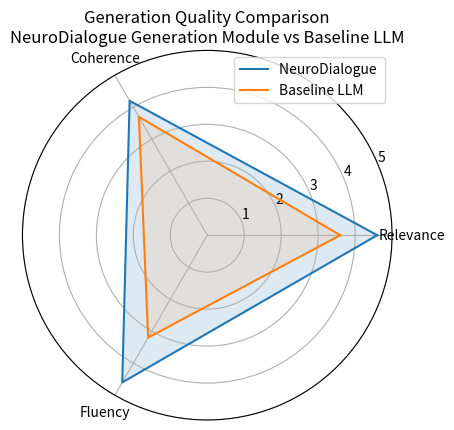

Python code for this plot:
import matplotlib.pyplot as plt
import numpy as np

# Metrics
labels = ['Relevance', 'Coherence', 'Fluency']

# Your model (NeuroDialogue)
neuro_scores = [4.6, 4.2, 4.6]

# Baseline LLM
baseline_scores = [3.6, 3.7, 3.2]

# Radar setup
angles = np.linspace(0, 2 * np.pi, len(labels), endpoint=False).tolist()
neuro_scores += neuro_scores[:1]
baseline_scores += baseline_scores[:1]
angles += angles[:1]

plt.figure()
ax = plt.subplot(111, polar=True)

# Your model (BLUE)
ax.plot(angles, neuro_scores, label="NeuroDialogue ")
ax.fill(angles, neuro_scores, alpha=0.15)

# Baseline model (RED)
ax.plot(angles, baseline_scores, label="Baseline LLM")
ax.fill(angles, baseline_scores, alpha=0.10)

ax.set_xticks(angles[:-1])
ax.set_xticklabels(labels)

ax.set_yticks([1, 2, 3, 4, 5])
ax.set_ylim(0, 5)

# Cleaner academic title
plt.title("Generation Quality Comparison\nNeuroDialogue Generation Module vs Baseline LLM")

# Better legend placement (inside chart, top right)
plt.legend(loc="upper right")

plt.show()
